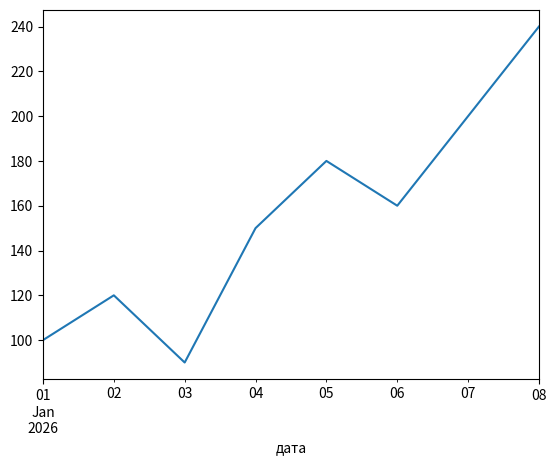

Generate this figure with matplotlib:
import pandas as pd
import matplotlib.pyplot as plt

df = pd.DataFrame({
    "дата": [
        "2026-01-01",
        "2026-01-02",
        "2026-01-03",
        "2026-01-04",
        "2026-01-05",
        "2026-01-06",
        "2026-01-07",
        "2026-01-08"
    ],
    "продажи": [100, 120, 90, 150, 180, 160, 200, 240]
})

df_copy = df.copy()

result = df.copy()
result = result.set_index("дата")
result.index = pd.to_datetime(result.index)
result = result.sort_index()


result["предыдущий_день"] = result["продажи"].shift(1)
result["изменение_%"] = result["продажи"].pct_change(1)*100
result["среднее_за_3_дня"] = result["продажи"].rolling(3).mean()
result["отклонение"] = result["продажи"] - result["среднее_за_3_дня"]

print(result)
result["продажи"].plot()
plt.show()
